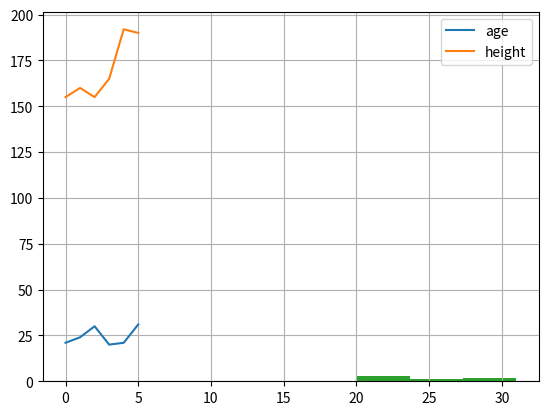
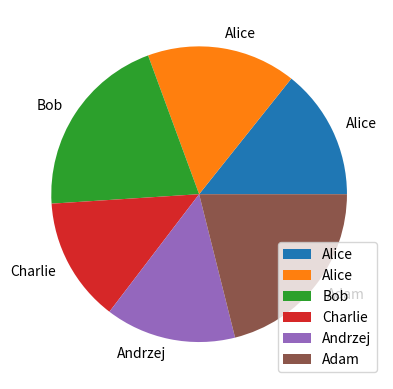
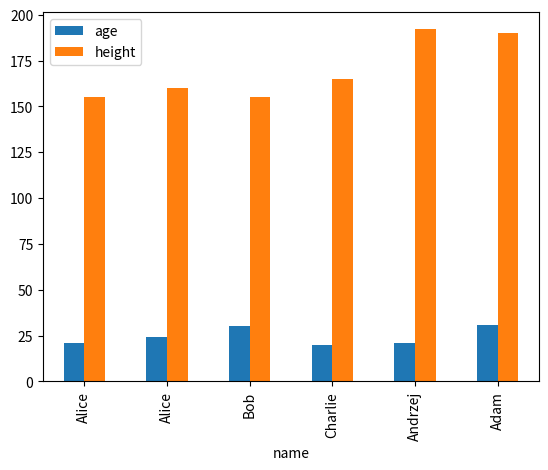
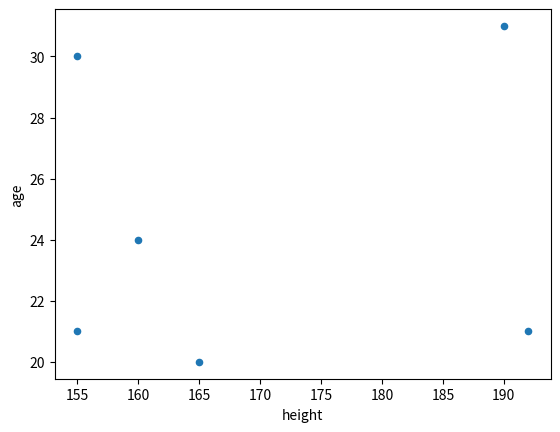
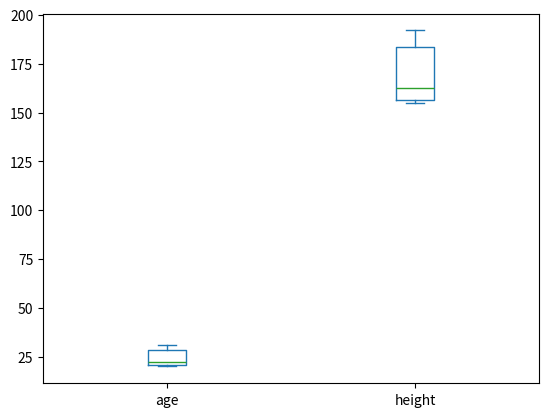

These charts were generated, in order, by the following Python code:
import pandas as pd
import matplotlib.pyplot as plt

df = pd.DataFrame([
    { "name" : "Alice", "age" : 21, "height" : 155 },
    { "name" : "Alice", "age" : 24, "height" : 160 },
    { "name" : "Bob", "age" : 30, "height" : 155 },
    { "name" : "Charlie", "age" : 20, "height" : 165 },
    { "name" : "Andrzej", "age" : 21, "height" : 192 },
    { "name" : "Adam", "age" : 31, "height" : 190 },
])

print('Czysty data frame:')
print(df)
print()

print('Sam wykres bez parametrów:')
print(df.plot())
print()

# histogram
#df.hist()
df["age"].hist(bins=3)
plt.show()

# wykres kolowy
df.plot(kind="pie", y="age", labels=df['name'], legend=True)
plt.show()

# wykres słupkowy
df.plot(kind="bar", x="name", y=["age", "height"])
plt.show()

# wykres punktowy
df.plot(kind="scatter", x="height", y="age")
plt.show()

# wykres pudełkowy
df.plot(kind="box")
plt.show()

# korelacja m-dzy zmiennymi
print('Korelacja:')
print(df[["age", "height"]].corr())
print()

# co potrafi metoda
print('Help do plota:')
print(help(df.plot))